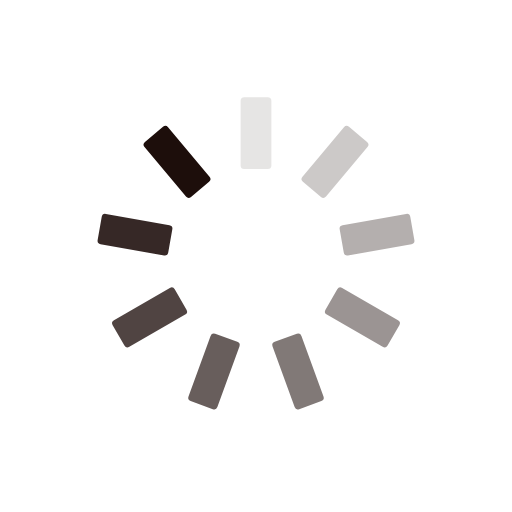
t = 0.00 s
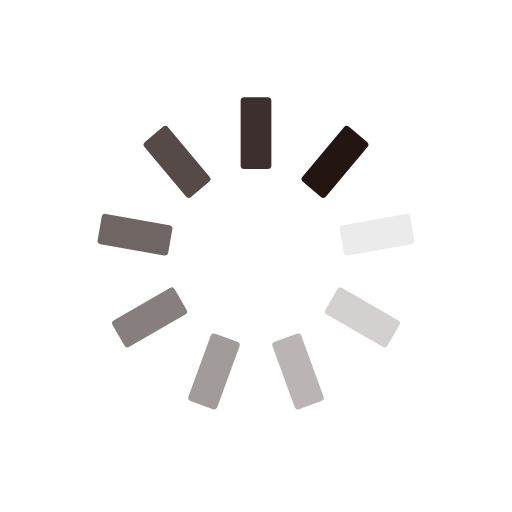
t = 0.25 s
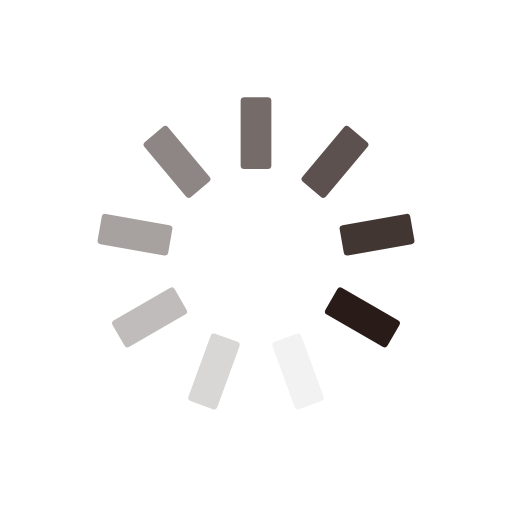
t = 0.50 s
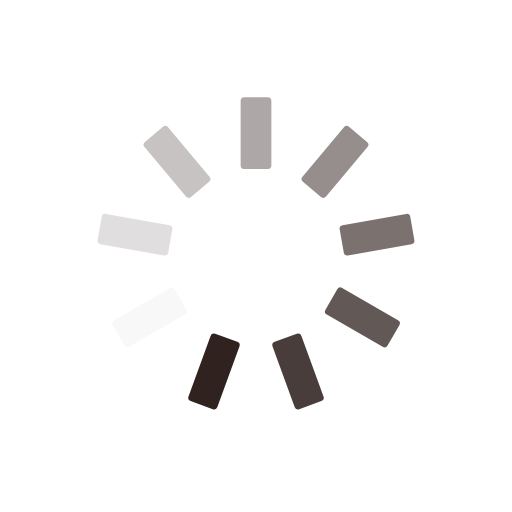
t = 0.75 s

The animated SVG that drew these frames (rendered in a browser with its animation timeline set to each time). Animation: 9 SMIL elements (animate=9); one cycle of 1.00 s, repeats indefinitely.

<?xml version="1.0" encoding="utf-8"?>
<svg xmlns="http://www.w3.org/2000/svg" xmlns:xlink="http://www.w3.org/1999/xlink" style="margin: auto; background: none; display: block; shape-rendering: auto;" width="68px" height="68px" viewBox="0 0 100 100" preserveAspectRatio="xMidYMid">
<g transform="rotate(0 50 50)">
  <rect x="47" y="19" rx="0.7000000000000001" ry="0.7000000000000001" width="6" height="14" fill="#1d0e0b">
    <animate attributeName="opacity" values="1;0" keyTimes="0;1" dur="1s" begin="-0.8888888888888888s" repeatCount="indefinite"></animate>
  </rect>
</g><g transform="rotate(40 50 50)">
  <rect x="47" y="19" rx="0.7000000000000001" ry="0.7000000000000001" width="6" height="14" fill="#1d0e0b">
    <animate attributeName="opacity" values="1;0" keyTimes="0;1" dur="1s" begin="-0.7777777777777778s" repeatCount="indefinite"></animate>
  </rect>
</g><g transform="rotate(80 50 50)">
  <rect x="47" y="19" rx="0.7000000000000001" ry="0.7000000000000001" width="6" height="14" fill="#1d0e0b">
    <animate attributeName="opacity" values="1;0" keyTimes="0;1" dur="1s" begin="-0.6666666666666666s" repeatCount="indefinite"></animate>
  </rect>
</g><g transform="rotate(120 50 50)">
  <rect x="47" y="19" rx="0.7000000000000001" ry="0.7000000000000001" width="6" height="14" fill="#1d0e0b">
    <animate attributeName="opacity" values="1;0" keyTimes="0;1" dur="1s" begin="-0.5555555555555556s" repeatCount="indefinite"></animate>
  </rect>
</g><g transform="rotate(160 50 50)">
  <rect x="47" y="19" rx="0.7000000000000001" ry="0.7000000000000001" width="6" height="14" fill="#1d0e0b">
    <animate attributeName="opacity" values="1;0" keyTimes="0;1" dur="1s" begin="-0.4444444444444444s" repeatCount="indefinite"></animate>
  </rect>
</g><g transform="rotate(200 50 50)">
  <rect x="47" y="19" rx="0.7000000000000001" ry="0.7000000000000001" width="6" height="14" fill="#1d0e0b">
    <animate attributeName="opacity" values="1;0" keyTimes="0;1" dur="1s" begin="-0.3333333333333333s" repeatCount="indefinite"></animate>
  </rect>
</g><g transform="rotate(240 50 50)">
  <rect x="47" y="19" rx="0.7000000000000001" ry="0.7000000000000001" width="6" height="14" fill="#1d0e0b">
    <animate attributeName="opacity" values="1;0" keyTimes="0;1" dur="1s" begin="-0.2222222222222222s" repeatCount="indefinite"></animate>
  </rect>
</g><g transform="rotate(280 50 50)">
  <rect x="47" y="19" rx="0.7000000000000001" ry="0.7000000000000001" width="6" height="14" fill="#1d0e0b">
    <animate attributeName="opacity" values="1;0" keyTimes="0;1" dur="1s" begin="-0.1111111111111111s" repeatCount="indefinite"></animate>
  </rect>
</g><g transform="rotate(320 50 50)">
  <rect x="47" y="19" rx="0.7000000000000001" ry="0.7000000000000001" width="6" height="14" fill="#1d0e0b">
    <animate attributeName="opacity" values="1;0" keyTimes="0;1" dur="1s" begin="0s" repeatCount="indefinite"></animate>
  </rect>
</g>
<!-- [ldio] generated by https://loading.io/ --></svg>